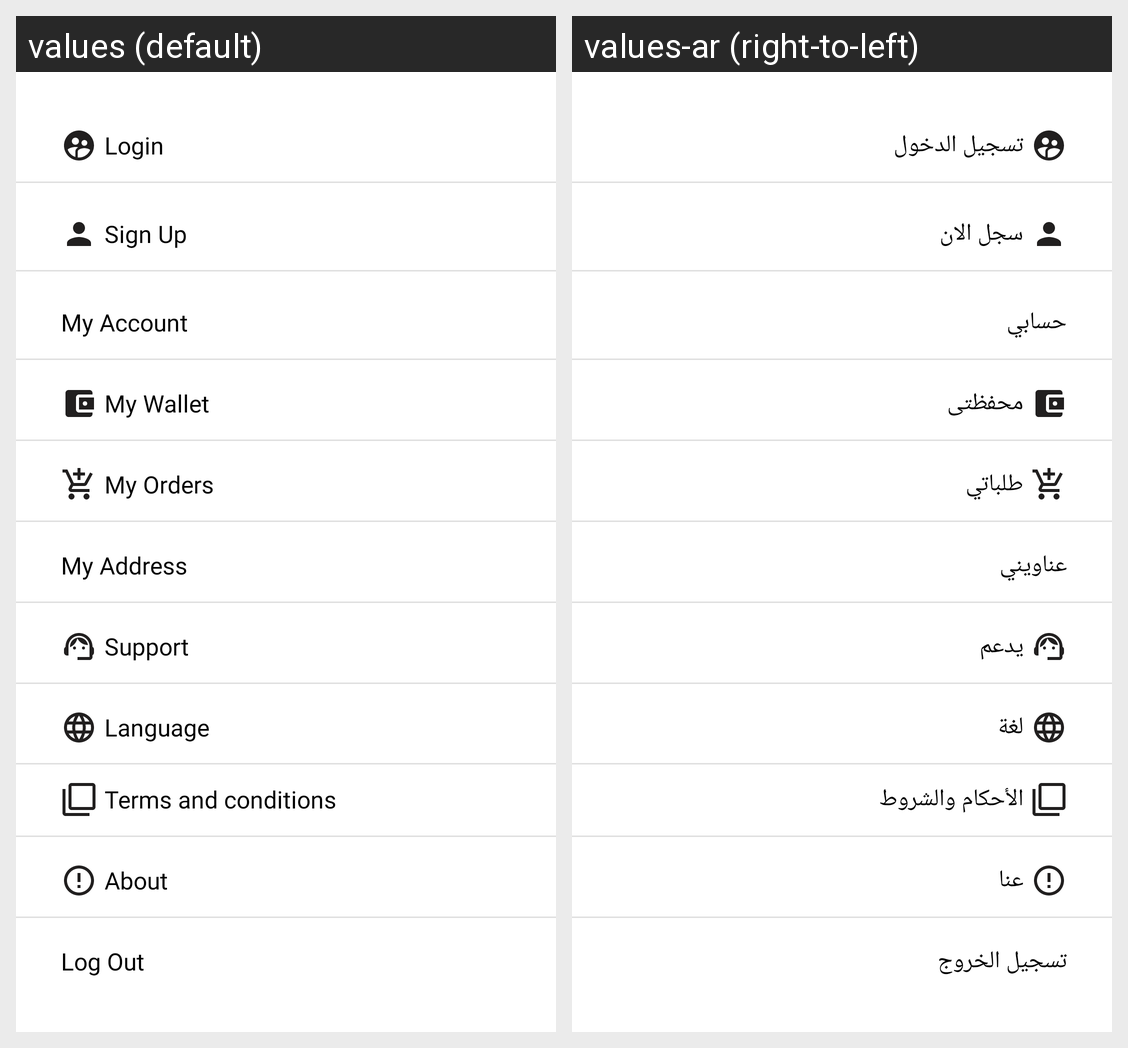

For this localized Android screen grid, give each drawn string resource with its value in every locale shown.
Android screen res/layout/fragment_my_account.xml rendered under 2 locales, left to right: values (default), values-ar (right-to-left). Device: Nexus 5 (rendered at 1080×1920; each locale shown at half size, 540×960, under a caption strip naming it); theme Theme.Panda.
Strings drawn on this screen, with the default value and each locale's value (text and hints the layout hard-codes, and strings that could not be matched under every locale, appear in the picture but are not listed):

login
  values: Login
  values-ar: تسجيل الدخول

sign_up
  values: Sign Up
  values-ar: سجل الان

edit_my_account
  values: My Account
  values-ar: حسابي

my_wallet
  values: My Wallet
  values-ar: محفظتى

my_orders
  values: My Orders
  values-ar: طلباتي

my_address
  values: My Address
  values-ar: عناويني

support
  values: Support
  values-ar: يدعم

language
  values: Language
  values-ar: لغة

terms_and_conditions
  values: Terms and conditions
  values-ar: الأحكام والشروط

about
  values: About
  values-ar: عنا

log_out
  values: Log Out
  values-ar: تسجيل الخروج
